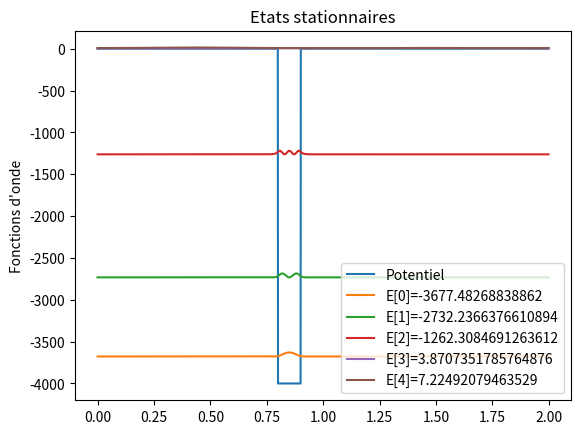

The script that saved this image:
# [redacted]
import numpy as np
import matplotlib.pyplot as plt


#Paramètres
L=0.1 #Largeur du puit
v0 = -4000 #Potentiel
dx=0.001 #Pas de x
nx=int(1/dx)*2 #Nombre d'abscisses
V = np.zeros(nx)
x = np.linspace(0, (nx - 1) * dx, nx)

#Création du puit de potentiel
V[(x >= 0.8) & (x<=0.9)] = v0

#Calcul de l'hamiltonien : -1/2*laplacien+V


#Calcul du laplacien
#dpsi/dx^2 = (psi(N+1)-2psi(N)+psi(N-1))/dx^2
diag_principale = -2 * np.ones(nx)
diag_extérieur = np.ones(nx - 1)
laplacien = (np.diag(diag_principale) +
                np.diag(diag_extérieur, 1) +
                np.diag(diag_extérieur, -1)) / dx**2

Hamiltonien = (-1/2)*laplacien+ np.diag(V)

#Détermination des états stationnaires avec la diagonalisation de l'Hamiltonien
E, psi = np.linalg.eigh(Hamiltonien)

#Tracé des courbes

plot_title = "Etats stationnaires"
plt.plot(x,V,label="Potentiel")


n_etats = 5 #Nombre d'états
for i in range(n_etats):
    psi_n = psi[:, i]
    psi_n = psi_n/(np.sqrt(np.sum(psi_n**2)*dx)) #Normalisation de l'onde
    plt.plot(x, psi_n**2*3+E[i],label=f"E{[i]}={E[i]}")




plt.title(plot_title)
plt.xlabel("")
plt.ylabel("Fonctions d'onde")
plt.legend() #Permet de faire apparaitre la legende
plt.grid = True
plt.show()
